The GitHub repository plumdeq/cardiac-atlas contains a labelled image folder "data" with 3 categories: heart failure infarct, hypertrophy, normal. Examples follow, each with its label.

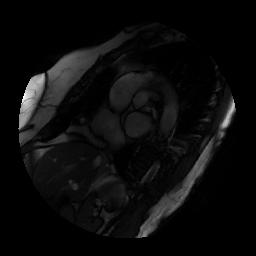
Label: normal

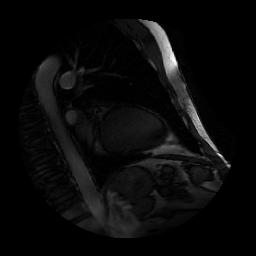
Label: hypertrophy

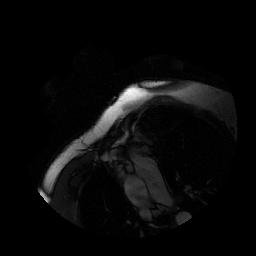
Label: hypertrophy

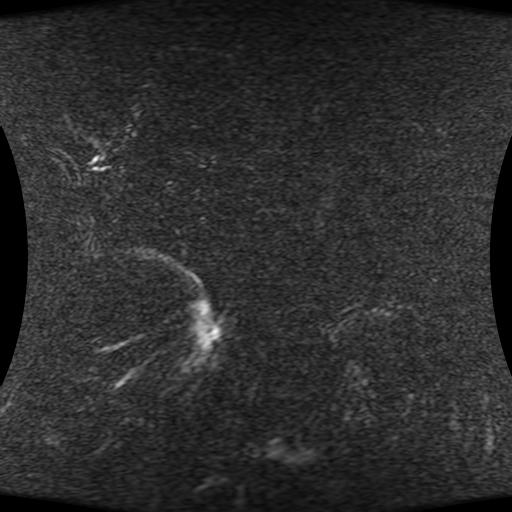
Label: heart failure infarct

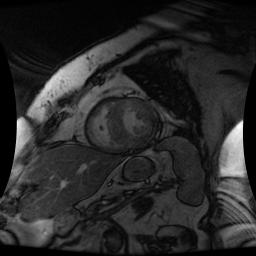
Label: heart failure infarct

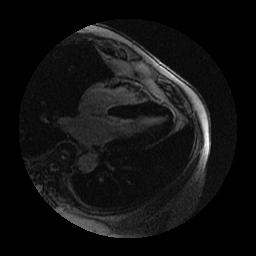
Label: normal
